Dataset: trafic-dataset (GitHub, xtung6121/detection-instruction-using-extraction-feature). Classes: malware, normal.

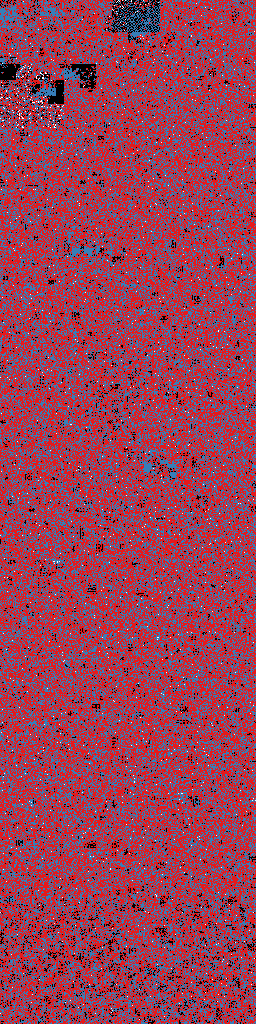
Label: malware

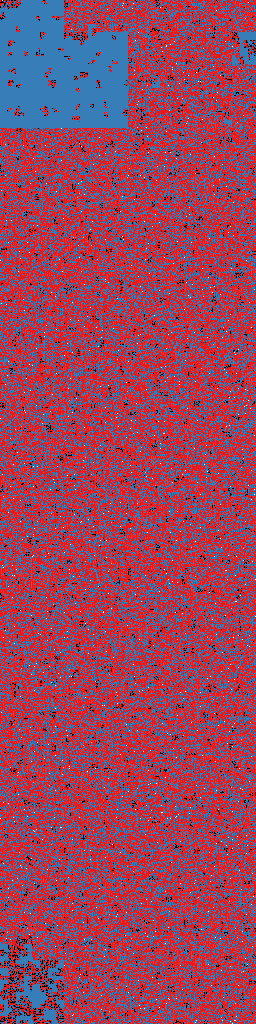
Label: malware

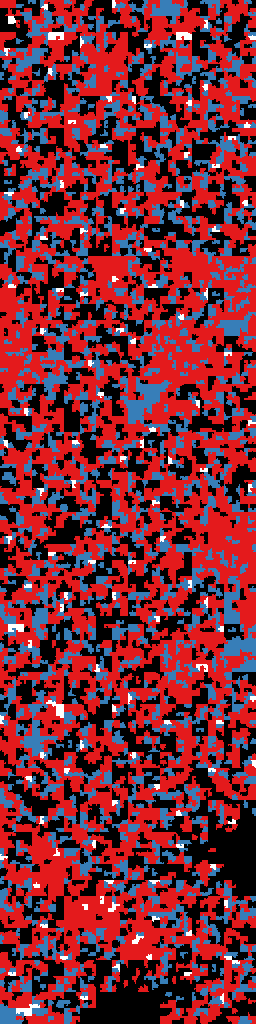
Label: normal

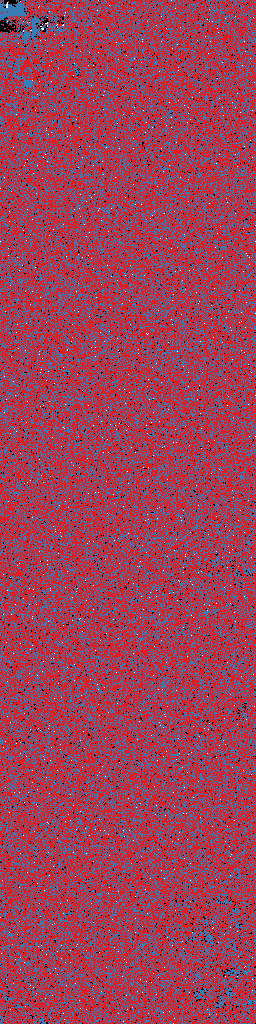
Label: malware

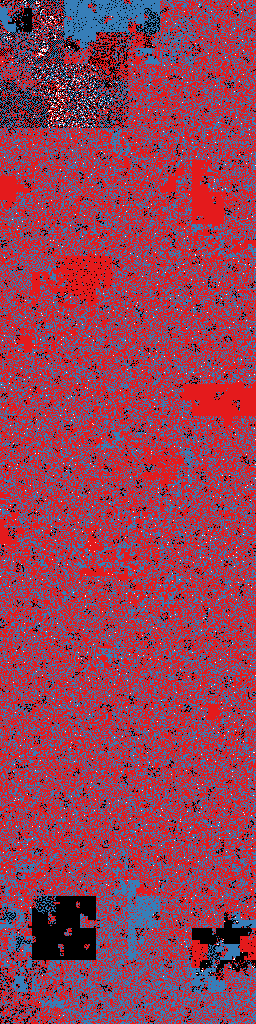
Label: malware

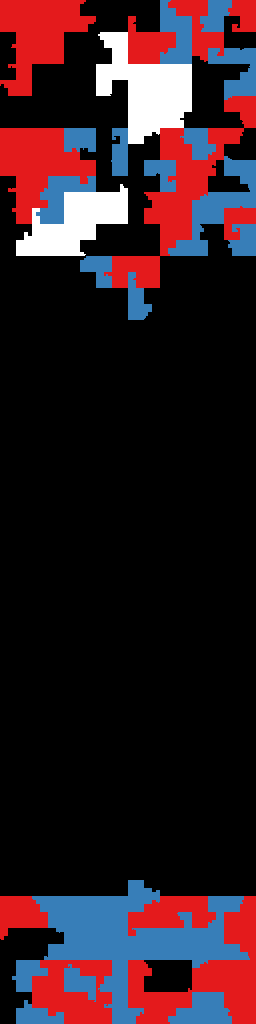
Label: normal
